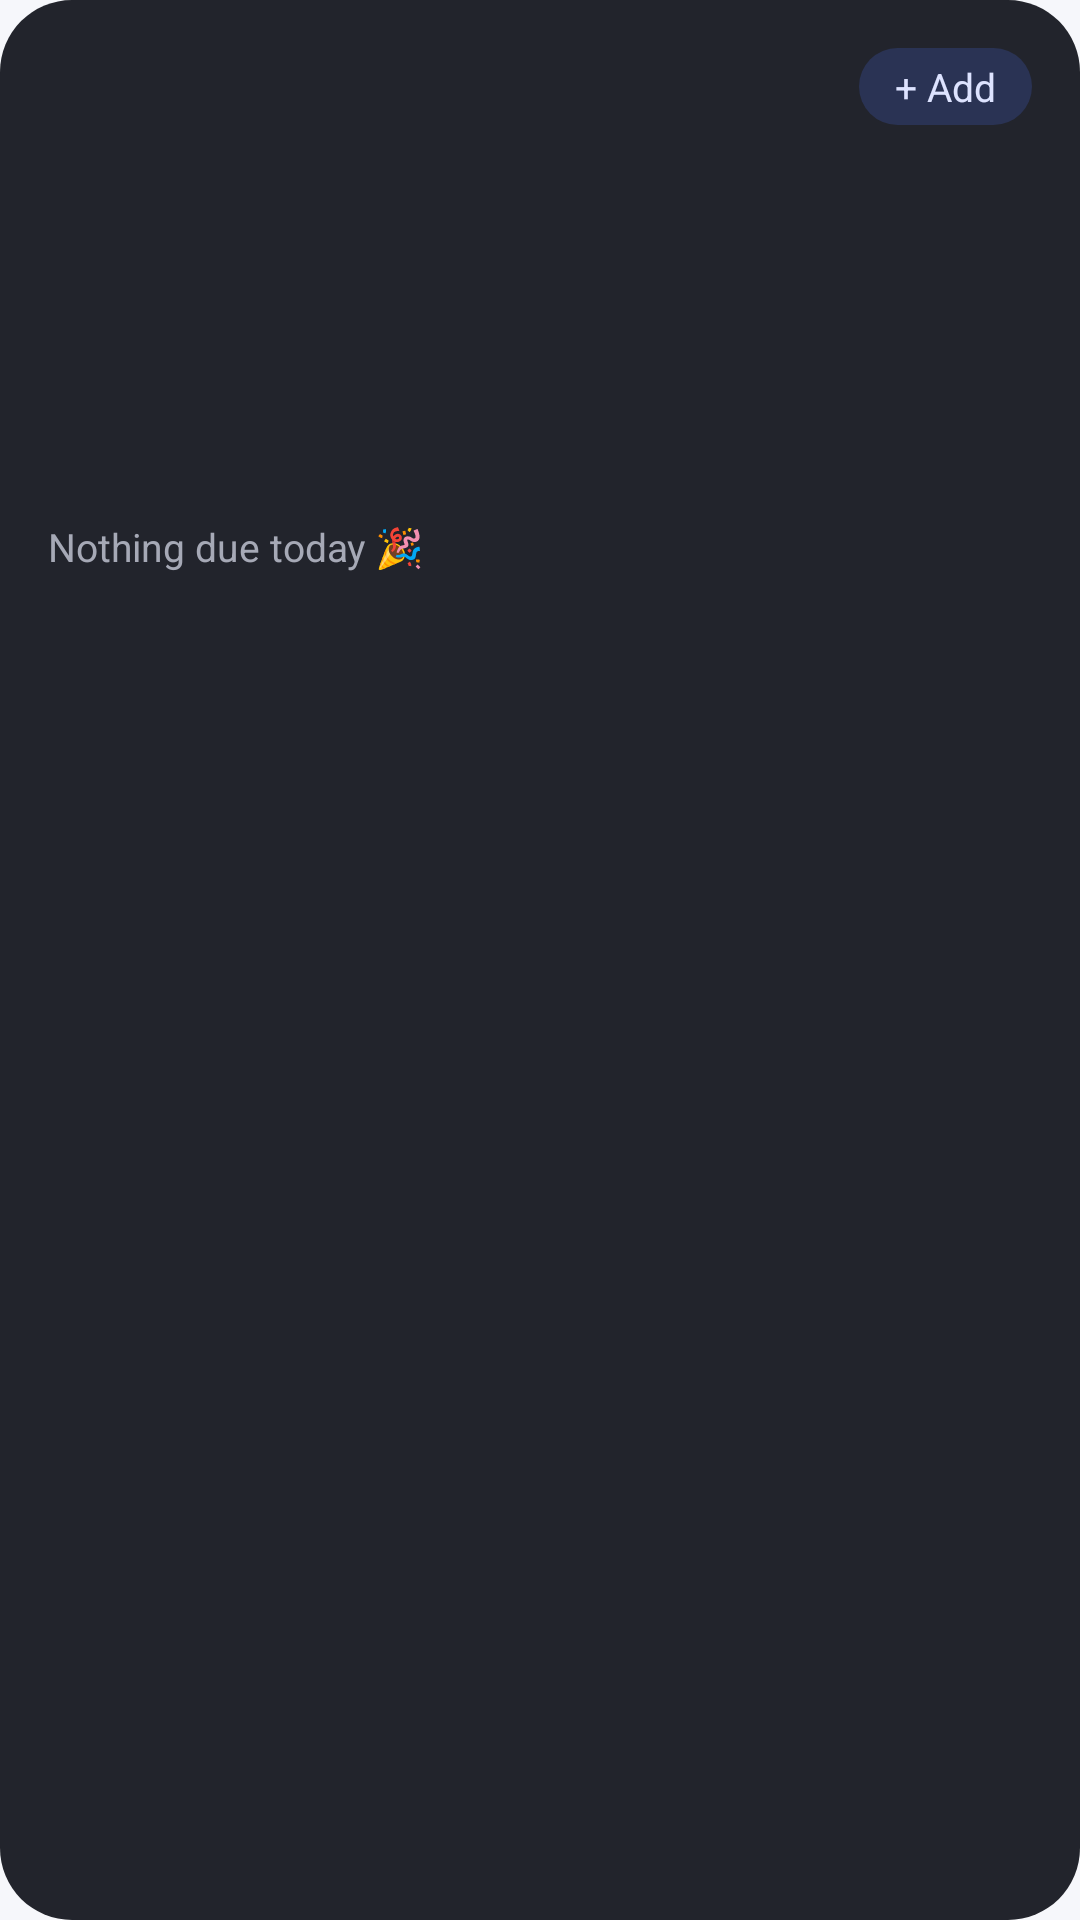

This screen was rendered from an Android layout file. Write that file and the resources it references.
<!-- AndroidManifest.xml: application theme Theme.Planr -->
<!-- res/layout/widget_today.xml -->
<?xml version="1.0" encoding="utf-8"?>
<LinearLayout xmlns:android="http://schemas.android.com/apk/res/android"
    android:id="@+id/today_root"
    android:layout_width="match_parent"
    android:layout_height="match_parent"
    android:background="@drawable/widget_background"
    android:orientation="vertical"
    android:padding="16dp">

    <LinearLayout
        android:layout_width="match_parent"
        android:layout_height="wrap_content"
        android:gravity="center_vertical"
        android:orientation="horizontal">

        <TextView
            android:id="@+id/today_date"
            android:layout_width="0dp"
            android:layout_height="wrap_content"
            android:layout_weight="1"
            android:maxLines="1"
            android:textColor="#E7E8EE"
            android:textSize="16sp"
            android:textStyle="bold" />

        <TextView
            android:id="@+id/today_add"
            android:layout_width="wrap_content"
            android:layout_height="wrap_content"
            android:background="@drawable/widget_chip"
            android:paddingStart="12dp"
            android:paddingTop="4dp"
            android:paddingEnd="12dp"
            android:paddingBottom="4dp"
            android:text="@string/widget_add"
            android:textColor="#DDE3FF"
            android:textSize="13sp" />
    </LinearLayout>

    <TextView
        android:id="@+id/today_alarm"
        android:layout_width="match_parent"
        android:layout_height="wrap_content"
        android:layout_marginTop="6dp"
        android:maxLines="1"
        android:textColor="#FFB86B"
        android:textSize="13sp" />

    <TextView android:id="@+id/today_row1" style="@style/WidgetRow" />
    <TextView android:id="@+id/today_row2" style="@style/WidgetRow" />
    <TextView android:id="@+id/today_row3" style="@style/WidgetRow" />
    <TextView android:id="@+id/today_row4" style="@style/WidgetRow" />

    <TextView
        android:id="@+id/today_empty"
        android:layout_width="match_parent"
        android:layout_height="wrap_content"
        android:layout_marginTop="8dp"
        android:text="@string/widget_nothing_due"
        android:textColor="#A6A9B6"
        android:textSize="13sp" />

    <TextView
        android:id="@+id/today_more"
        android:layout_width="match_parent"
        android:layout_height="wrap_content"
        android:textColor="#A6A9B6"
        android:textSize="12sp" />
</LinearLayout>
<!-- resources referenced by this layout -->
<resources>
  <!-- drawable widget_background (drawable) -->
  <?xml version="1.0" encoding="utf-8"?>
  <shape xmlns:android="http://schemas.android.com/apk/res/android" android:shape="rectangle">
      <solid android:color="#F016181F" />
      <corners android:radius="24dp" />
  </shape>
  <!-- drawable widget_chip (drawable) -->
  <?xml version="1.0" encoding="utf-8"?>
  <shape xmlns:android="http://schemas.android.com/apk/res/android" android:shape="rectangle">
      <solid android:color="#2A3354" />
      <corners android:radius="16dp" />
  </shape>
  <string name="widget_add">+ Add</string>
  <string name="widget_nothing_due">Nothing due today 🎉</string>
  <style name="WidgetRow">
          <item name="android:layout_width">match_parent</item>
          <item name="android:layout_height">wrap_content</item>
          <item name="android:layout_marginTop">6dp</item>
          <item name="android:maxLines">1</item>
          <item name="android:ellipsize">end</item>
          <item name="android:textColor">#E7E8EE</item>
          <item name="android:textSize">14sp</item>
      </style>
  <style name="Theme.Planr" parent="android:Theme.Material.NoActionBar">
          <item name="android:windowBackground">@color/planr_bg</item>
          <item name="android:statusBarColor">@android:color/transparent</item>
          <item name="android:navigationBarColor">@android:color/transparent</item>
      </style>
  <color name="planr_bg">#F6F7FB</color>
</resources>
